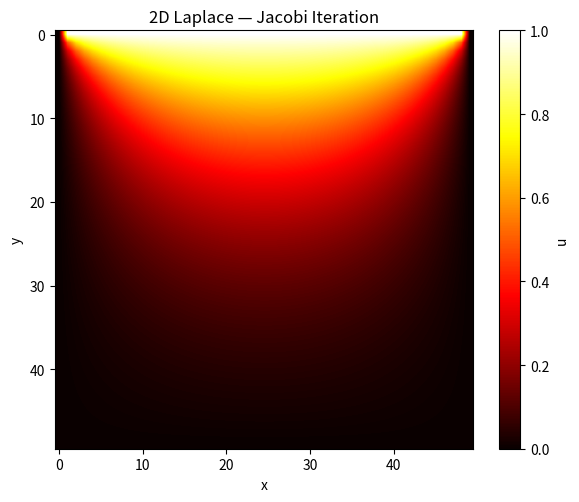

This chart was generated by the following Python code:
import numpy as np
import matplotlib.pyplot as plt

def solve_laplace_jacobi(N=50, max_iters=5000, tol=1e-4):
    """
    Solve Laplace's equation on an NxN grid using Jacobi iteration.
    Boundary conditions: 
      top = 1.0, bottom/left/right = 0.0
    """
    u = np.zeros((N, N))

    # Apply boundary conditions
    u[0, :]  = 1.0   # top edge
    u[-1, :] = 0.0   # bottom edge
    u[:, 0]  = 0.0   # left edge
    u[:, -1] = 0.0   # right edge

    for iteration in range(max_iters):
        u_old = u.copy()

        # Jacobi update: average of 4 neighbors (interior only)
        u[1:-1, 1:-1] = 0.25 * (
            u_old[0:-2, 1:-1] +   # above
            u_old[2:,   1:-1] +   # below
            u_old[1:-1, 0:-2] +   # left
            u_old[1:-1, 2:  ]     # right
        )

        # Re-enforce boundary conditions (defensive)
        u[0, :]  = 1.0
        u[-1, :] = 0.0
        u[:, 0]  = 0.0
        u[:, -1] = 0.0

        # Convergence check
        delta = np.max(np.abs(u - u_old))
        if delta < tol:
            print(f"Converged after {iteration+1} iterations (delta={delta:.2e})")
            break
    else:
        print(f"Did not converge after {max_iters} iterations")

    return u

u = solve_laplace_jacobi(N=50)

plt.figure(figsize=(6, 5))
plt.imshow(u, origin='upper', cmap='hot', interpolation='bilinear')
plt.colorbar(label='u')
plt.title("2D Laplace — Jacobi Iteration")
plt.xlabel("x")
plt.ylabel("y")
plt.tight_layout()
plt.savefig("laplace_solution.png", dpi=150)
plt.show()
